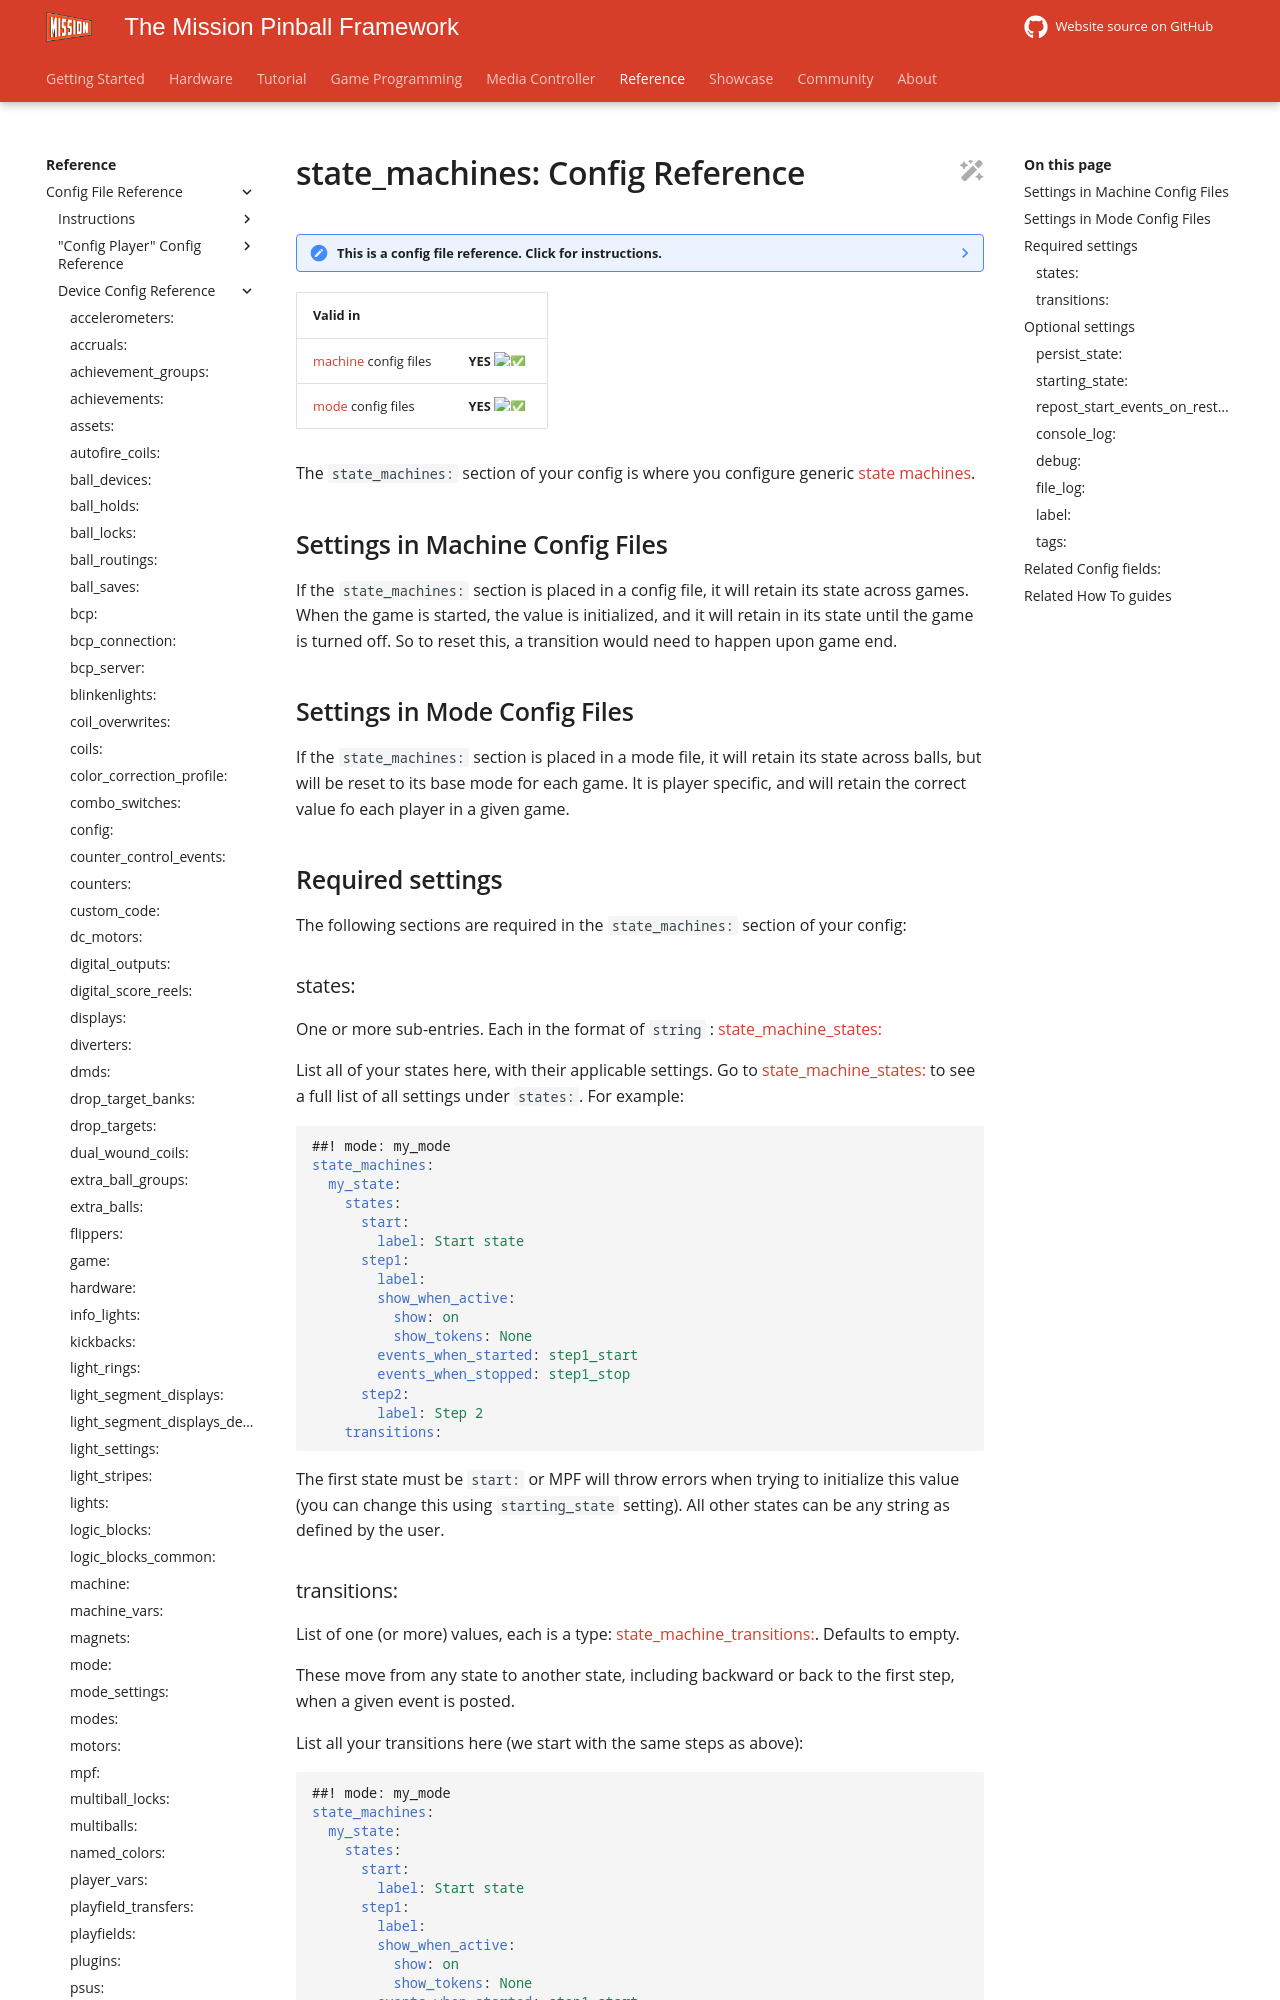

repository: missionpinball/mpf-docs · page: latest/config/state_machines/index.html · generator: mkdocs

---
title: "state_machines: Config Reference"
---

# state_machines: Config Reference

--8<-- "config_section.md"

| Valid in | |
|-----|:----:|
|[machine](instructions/machine_config.md) config files |**YES** :white_check_mark:|
|[mode](instructions/mode_config.md) config files|**YES** :white_check_mark:|

The `state_machines:` section of your config is where you configure
generic
[state machines](../game_logic/logic_blocks/state_machines.md).

## Settings in Machine Config Files

If the `state_machines:` section is placed in a config file, it will
retain its state across games. When the game is started, the value is
initialized, and it will retain in its state until the game is turned
off. So to reset this, a transition would need to happen upon game end.

## Settings in Mode Config Files

If the `state_machines:` section is placed in a mode file, it will
retain its state across balls, but will be reset to its base mode for
each game. It is player specific, and will retain the correct value fo
each player in a given game.

## Required settings

The following sections are required in the `state_machines:` section of
your config:

### states:

One or more sub-entries. Each in the format of `string` :
[state_machine_states:](state_machine_states.md)

List all of your states here, with their applicable settings. Go to
[state_machine_states:](state_machine_states.md) to see a full list of all settings under `states:`. For
example:

``` yaml
##! mode: my_mode
state_machines:
  my_state:
    states:
      start:
        label: Start state
      step1:
        label:
        show_when_active:
          show: on
          show_tokens: None
        events_when_started: step1_start
        events_when_stopped: step1_stop
      step2:
        label: Step 2
    transitions:
```

The first state must be `start:` or MPF will throw errors when trying to
initialize this value (you can change this using `starting_state`
setting). All other states can be any string as defined by the user.
